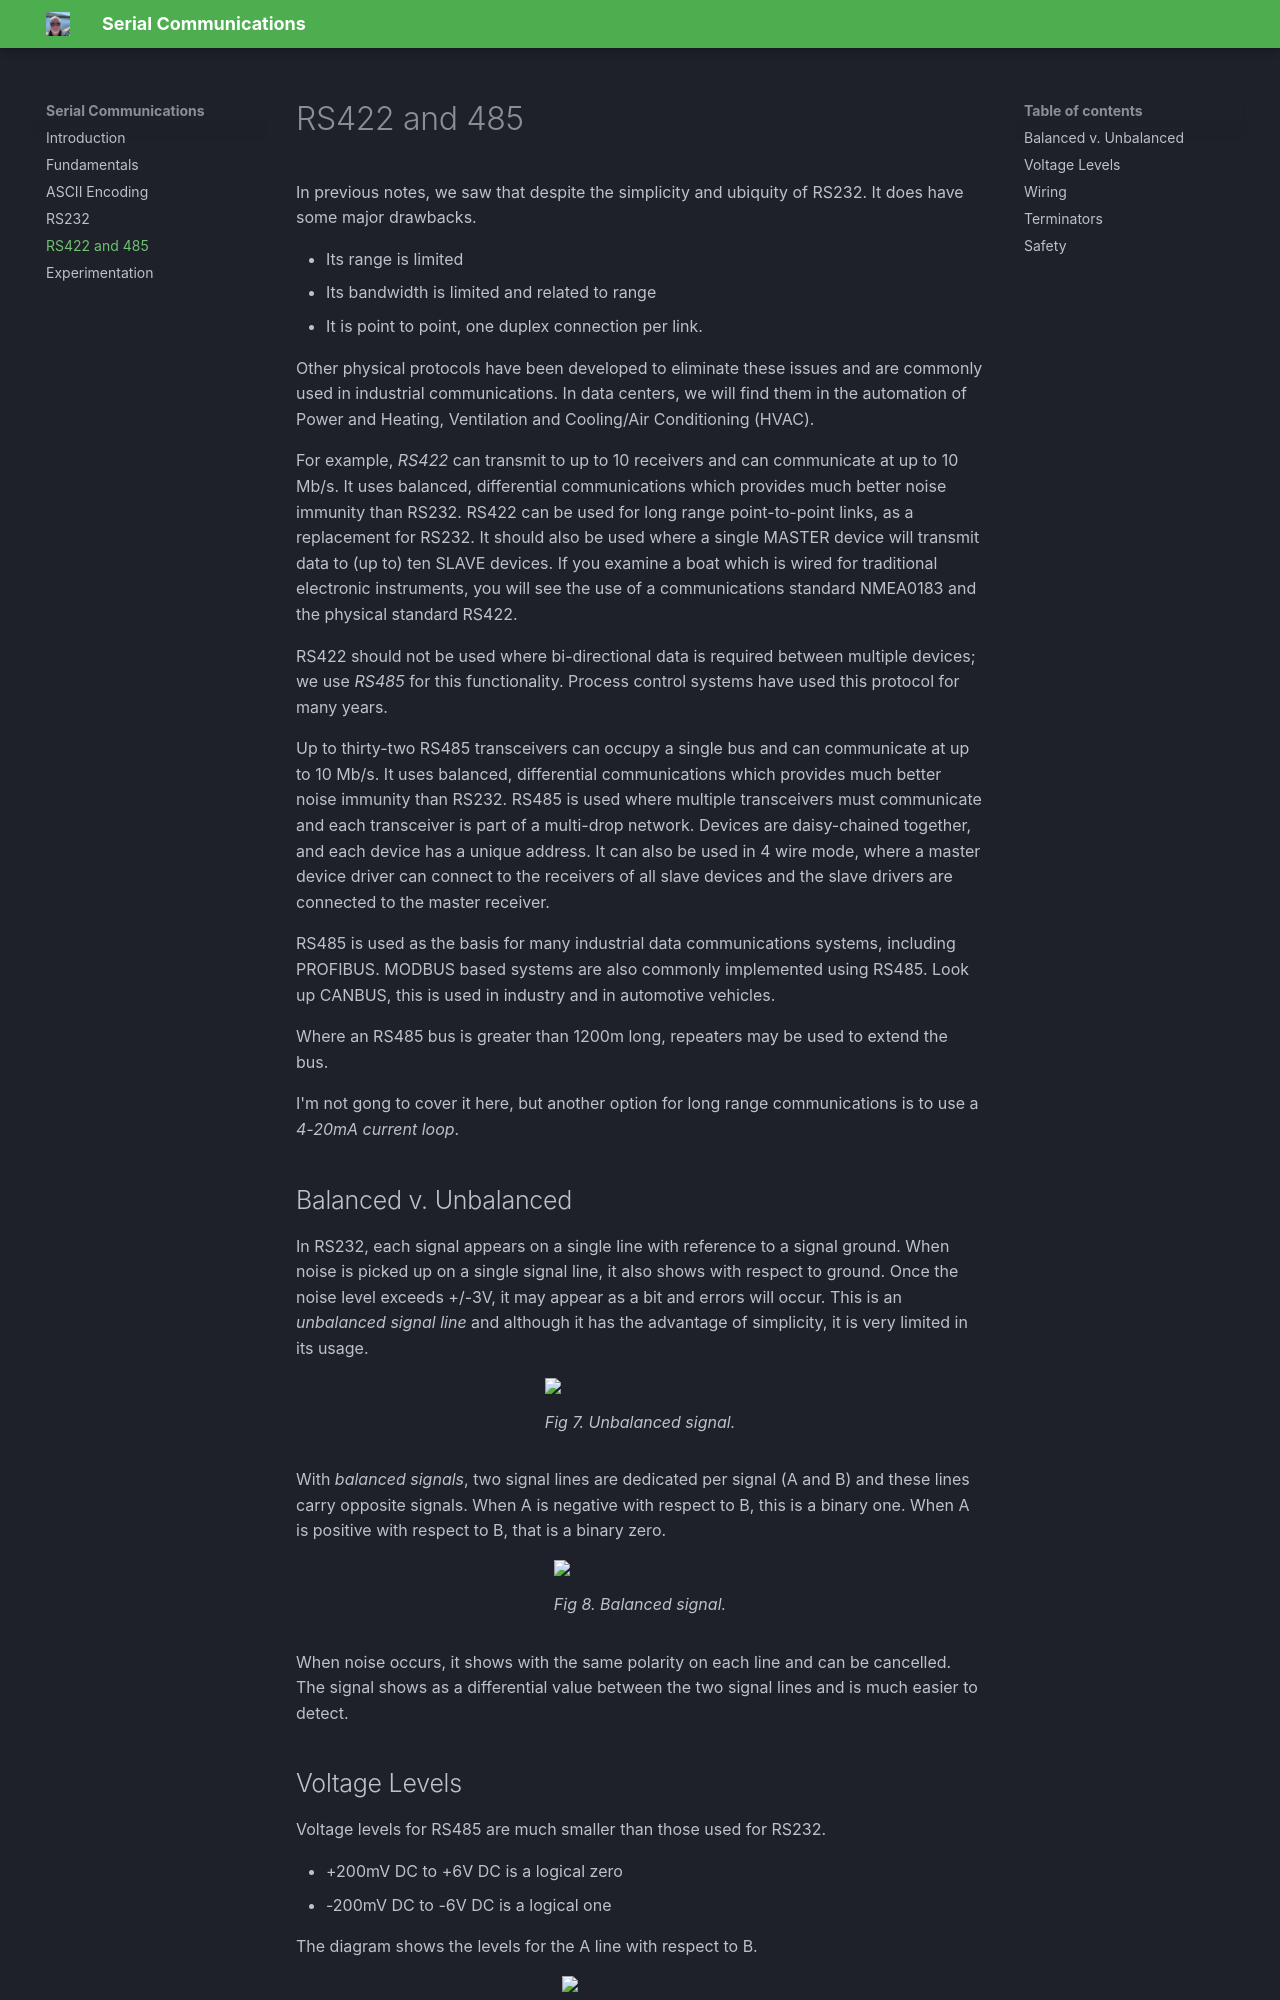

repository: JOR-Donegal/SerialCommunications26 · page: 4/index.html · generator: mkdocs

# RS422 and 485

In previous notes, we saw that despite the simplicity and ubiquity of RS232. It does have some major drawbacks.

- Its range is limited
- Its bandwidth is limited and related to range 
- It is point to point, one duplex connection per link. 

Other physical protocols have been developed to eliminate these issues and are commonly used in industrial communications. In data centers, we will find them in the automation of Power and Heating, Ventilation and Cooling/Air Conditioning (HVAC). 

For example, _RS422_ can transmit to up to 10 receivers and can communicate at up to 10 Mb/s. It uses balanced, differential communications which provides much better noise immunity than RS232. RS422 can be used for long range point-to-point links, as a replacement for RS232. It should also be used where a single MASTER device will transmit data to (up to) ten SLAVE devices. If you examine a boat which is wired for traditional electronic instruments, you will see the use of a communications standard NMEA0183 and the physical standard RS422.

RS422 should not be used where bi-directional data is required between multiple devices; we use _RS485_ for this functionality. Process control systems have used this protocol for many years.  

Up to thirty-two RS485 transceivers can occupy a single bus and can communicate at up to 10 Mb/s. It uses balanced, differential communications which provides much better noise immunity than RS232. RS485 is used where multiple transceivers must communicate and each transceiver is part of a multi-drop network. Devices are daisy-chained together, and each device has a unique address. It can also be used in 4 wire mode, where a master device driver can connect to the receivers of all slave devices and the slave drivers are connected to the master receiver. 

RS485 is used as the basis for many industrial data communications systems, including PROFIBUS. MODBUS based systems are also commonly implemented using RS485. Look up CANBUS, this is used in industry and in automotive vehicles.

Where an RS485 bus is greater than 1200m long, repeaters may be used to extend the bus.

I'm not gong to cover it here, but another option for long range communications is to use a _4-20mA current loop_.

## Balanced v. Unbalanced
In RS232, each signal appears on a single line with reference to a signal ground. When noise is picked up on a single signal line, it also shows with respect to ground. Once the noise level exceeds +/-3V, it may appear as a bit and errors will occur. This is an _unbalanced signal line_ and although it has the advantage of simplicity, it is very limited in its usage.

<figure>
<img src = "https://jor-donegal.github.io/SerialCommunications26/images/fig7.png">
<figcaption>Fig 7. Unbalanced signal.</figcaption>
</figure>

With _balanced signals_, two signal lines are dedicated per signal (A and B) and these lines carry opposite signals. When A is negative with respect to B, this is a binary one. When A is positive with respect to B, that is a binary zero.

<figure>
<img src = "https://jor-donegal.github.io/SerialCommunications26/images/fig8.png">
<figcaption>Fig 8. Balanced signal.</figcaption>
</figure>

When noise occurs, it shows with the same polarity on each line and can be cancelled. The signal shows as a differential value between the two signal lines and is much easier to detect.

## Voltage Levels
Voltage levels for RS485 are much smaller than those used for RS232. 

- +200mV DC to +6V DC is a logical zero 
- -200mV DC to -6V DC is a logical one

The diagram shows the levels for the A line with respect to B.

<figure>
<img src = "https://jor-donegal.github.io/SerialCommunications26/images/fig9.png">
<figcaption>Fig 9. Voltage levels.</figcaption>
</figure>
